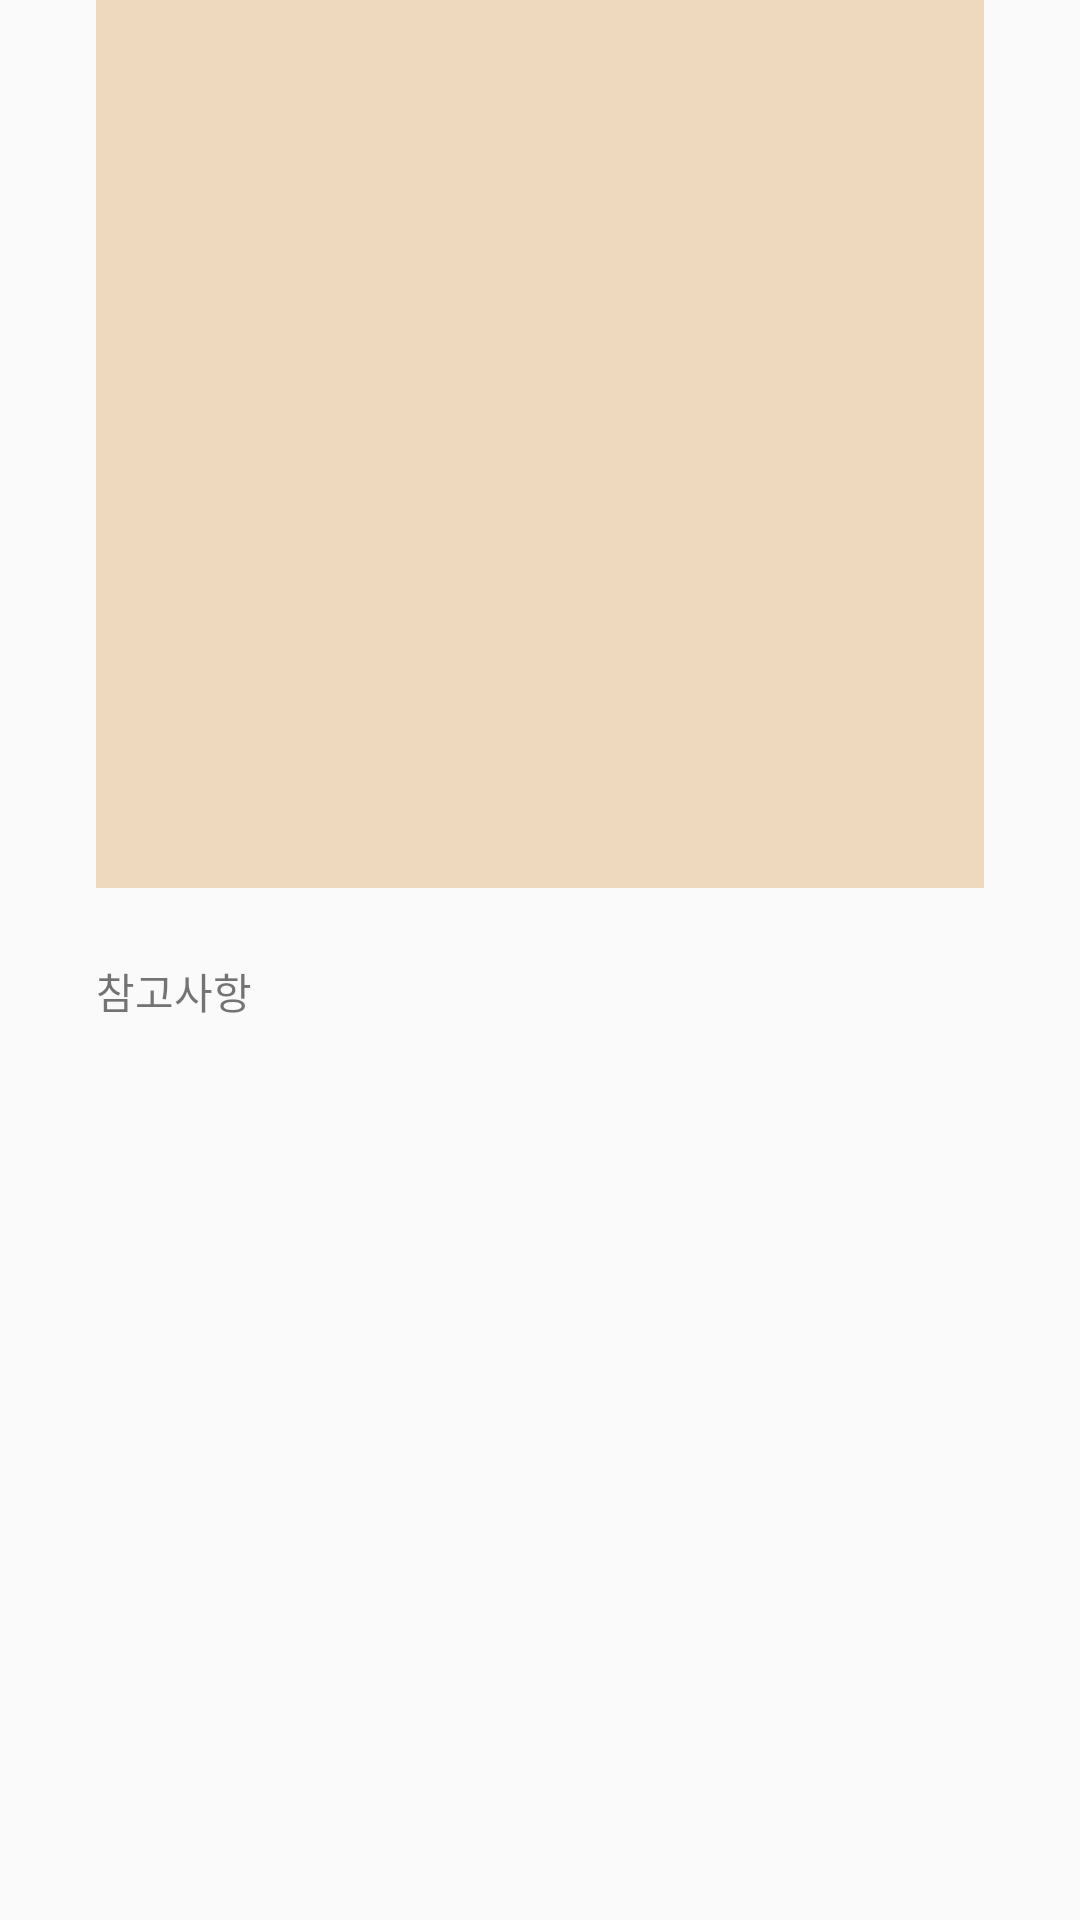

Android layout source for this screen:
<!-- AndroidManifest.xml: application theme AppTheme -->
<!-- res/layout/add_first_layout.xml -->
<?xml version="1.0" encoding="utf-8"?>
<layout xmlns:android="http://schemas.android.com/apk/res/android"
    xmlns:app="http://schemas.android.com/apk/res-auto">

    <data>

    </data>


    <androidx.constraintlayout.widget.ConstraintLayout
        android:layout_width="match_parent"
        android:layout_height="wrap_content"
        android:orientation="vertical"
        android:paddingStart="32dp"
        android:paddingEnd="32dp">

        <androidx.constraintlayout.widget.ConstraintLayout
            android:id="@+id/clPlantImage"
            android:layout_width="match_parent"
            android:layout_height="0dp"
            android:background="#eed9be"
            app:layout_constraintDimensionRatio="1:1"
            app:layout_constraintTop_toTopOf="parent" />

        <androidx.appcompat.widget.AppCompatTextView
            android:id="@+id/tvRef"
            style="@style/AndH4MediumLeft16BabyGreen"
            android:layout_width="wrap_content"
            android:layout_height="wrap_content"
            android:layout_marginTop="24dp"
            android:text="@string/add_ref"
            app:layout_constraintStart_toStartOf="parent"
            app:layout_constraintTop_toBottomOf="@id/clPlantImage" />

        <androidx.appcompat.widget.AppCompatTextView
            android:id="@+id/tvRefContent"
            style="@style/AndH5RegularLeft14GuideGray"
            android:layout_width="0dp"
            android:layout_height="wrap_content"
            android:layout_marginTop="7dp"
            app:layout_constraintEnd_toEndOf="parent"
            app:layout_constraintStart_toStartOf="parent"
            app:layout_constraintTop_toBottomOf="@id/tvRef" />

    </androidx.constraintlayout.widget.ConstraintLayout>
</layout>
<!-- resources referenced by this layout -->
<resources>
  <string name="add_ref">참고사항</string>
  <style name="AppTheme" parent="Theme.AppCompat.Light.NoActionBar">
          
          <item name="colorPrimary">@color/colorPrimary</item>
          <item name="colorPrimaryDark">@color/colorPrimaryDark</item>
          <item name="colorAccent">@color/colorAccent</item>
          <item name="android:windowContentOverlay">@null</item>
          <item name="android:windowContentTransitions">true</item>
      </style>
  <color name="colorPrimary">#008577</color>
  <color name="colorPrimaryDark">#00574B</color>
  <color name="colorAccent">#D81B60</color>
</resources>
